Run: headless pygame with SDL's dummy video driver; simulated clock (each Clock.tick advances the game by its frame time, no real sleeping); random seed 0; keys injected as events and as key.get_pressed() state; no mouse input.
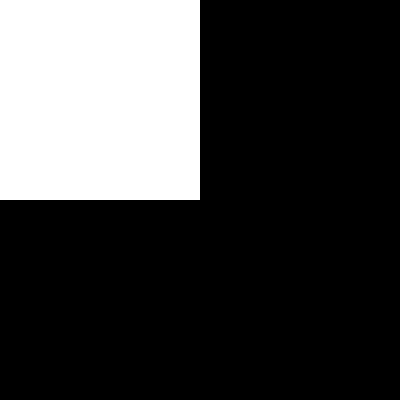
Frame 1 of 4 · flips 1–60 · no input
Frame 2 of 4 · flips 61–180 · tapped SPACE, RETURN · held RIGHT (→), D · screen unchanged from frame 1, image omitted
Frame 3 of 4 · flips 181–300 · held DOWN (↓), S · screen unchanged from frame 2, image omitted
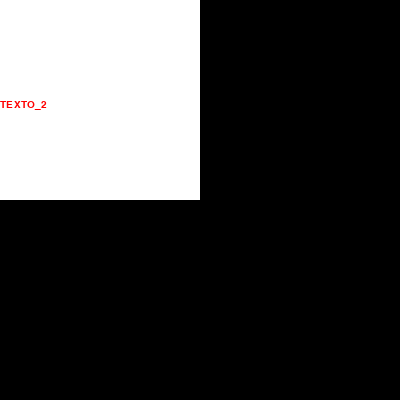
Frame 4 of 4 · flips 301–420 · held LEFT (←), A, UP (↑), W

The pygame program that drew these frames:

"""
exibindo uma tela vazia.
a tela abre.
redesenhado 2 textos numa superfície com direta, esquerda e espaço
a tela fecha automatiamente.
"""
import pygame

def exibe_janela_e_desenha_2formas_com_teclas():
    
    largura_da_JANELA = 400
    altura_da_JANELA = 400
    tupla_largura_altura = (largura_da_JANELA, altura_da_JANELA)
    #JANELA > PRECISAMOS GRAVAR UMA REFERÊNCIA DA JANELA DO PROGRAMA
    JANELA = pygame.display.set_mode(tupla_largura_altura)
    pygame.display.set_caption("Desenhando duas formas")
    pygame.display.init()
    ####################################################
    pygame.font.init()
    font_family_1 = 'Comic Sans MS'
    font_family_2 = 'None'
    font_size_1 = 30
    font_size_2 = 15
    myfont_1 = pygame.font.SysFont(font_family_1, font_size_1)
    myfont_2 = pygame.font.SysFont(font_family_2, font_size_2)
    ####################################################
    largura_do_PAINEL_1 = largura_da_JANELA/2
    altura_do_PAINEL_1 = altura_da_JANELA/2       
    largura_altura_do_PAINEL_1 = (largura_do_PAINEL_1, altura_do_PAINEL_1)
    PAINEL_1 = pygame.surface.Surface(largura_altura_do_PAINEL_1)

    y_inicial_do_PAINEL_1 = 0
    x_inicial_do_PAINEL_1 = 0
    def reseta_painel_1():
        print("desenhando painel_1")
        cor_do_PAINEL_1 = (255, 255, 255)  # branco
        PAINEL_1.fill(cor_do_PAINEL_1)  # pintando o painel com a cor desejada
    reseta_painel_1()
    ####################################################
    #configurando superfície
    def forma_1(contador):
        print("escrevendo texto_1")
        x_inicial_do_TEXTO_1 = 0
        y_inicial_do_TEXTO_1 = 0
        cor_do_TEXTO_1 = (0, 0, 255)  # azul
        text = myfont_1.render("TEXTO_1", True, cor_do_TEXTO_1)
        PAINEL_1.blit(text, (x_inicial_do_TEXTO_1, y_inicial_do_TEXTO_1))
    def forma_2(contador):
        print("escrevendo texto_2")
        x_inicial_do_TEXTO_2 = 0
        y_inicial_do_TEXTO_2 = altura_do_PAINEL_1/2
        cor_do_TEXTO_2 = (255, 0, 0)  # vermelho
        text = myfont_2.render("TEXTO_2", True, cor_do_TEXTO_2)
        PAINEL_1.blit(text, (x_inicial_do_TEXTO_2, y_inicial_do_TEXTO_2))
        ####################################################
    continuar_no_loop_while = True
    contador = 0
    #################################################### 
    while continuar_no_loop_while:
        ######################################
        events = pygame.event.get()
        
        for event in events:

            if event.type == pygame.QUIT:
                continuar_no_loop_while = False
                #continue  # sair deste loop for
            if event.type == pygame.KEYDOWN:
                if event.key == pygame.K_RIGHT:
                    print("seta para direita pressionada")   
                    contador = contador + 1  
                    #reseta_painel_1()
                    forma_1(contador)
                if event.key == pygame.K_LEFT:
                    print("seta para esquerda pressionada")  
                    contador = contador + 1
                    #reseta_painel_1()
                    forma_2(contador)
                if event.key == pygame.K_SPACE:
                    print("tecla espaço pressionada") 
                    contador = 0
                    reseta_painel_1()
        contador = contador + 1
        #painel_1(contador)
        #reseta_painel_1()
        #forma_1(contador)
        #forma_2(contador)
        # Fazendo a janela exibir os componentes com seus valores atualizados
        JANELA.blit(PAINEL_1, (x_inicial_do_PAINEL_1, y_inicial_do_PAINEL_1))  # inserindo o painel na janela
        pygame.display.update()
        pygame.time.Clock().tick(60) # nº de atualizações por segundo
    ####################################################
    # após ter feito tudo que queríamos, fechamos o programa:
    #pygame.display.quit() 

exibe_janela_e_desenha_2formas_com_teclas()
